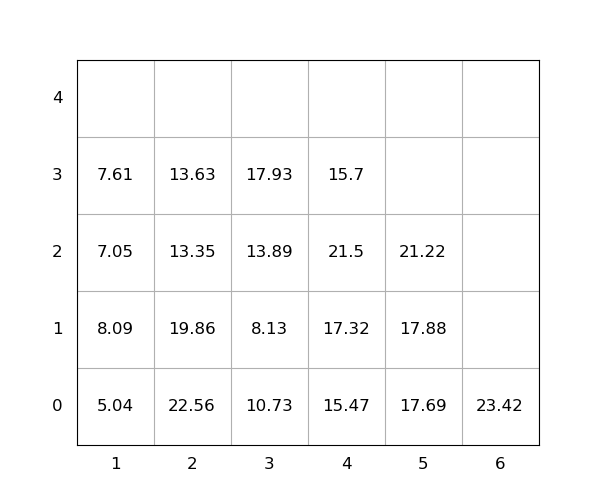

The table this chart was drawn from, first rows:
idx, loc_x, loc_y, loc_z, weight, group, score, seq, reloc, size(ft)
1, 4, 0, 0, 15.47, 0, 15.47, 0, 0, 20
2, 5, 0, 0, 17.69, 0, 17.69, 0, 0, 20
3, 2, 0, 0, 22.56, 0, 22.56, 0, 1.0, 20
4, 2, 0, 1, 19.86, 0, 19.86, 1, 1.0, 20
5, 1, 0, 0, 5.04, 0, 5.04, 2, 1.0, 20
6, 6, 0, 0, 23.42, 0, 23.42, 3, 0, 20
7, 1, 0, 1, 8.09, 0, 8.09, 4, 1.0, 20
8, 5, 0, 1, 17.88, 0, 17.88, 5, 0, 20
9, 4, 0, 1, 17.32, 0, 17.32, 6, 0, 20
10, 4, 0, 2, 21.5, 0, 21.5, 7, 1.0, 20
11, 3, 0, 0, 10.73, 0, 10.73, 8, 1.0, 20
12, 1, 0, 2, 7.05, 0, 7.05, 9, 1.0, 20
13, 5, 0, 2, 21.22, 0, 21.22, 10, 0, 20
14, 4, 0, 3, 15.7, 0, 15.7, 11, 1.0, 20
15, 2, 0, 2, 13.35, 0, 13.35, 12, 1.0, 20
16, 3, 0, 1, 8.13, 0, 8.13, 13, 1.0, 20
17, 3, 0, 2, 13.89, 0, 13.89, 14, 1.0, 20
18, 3, 0, 3, 17.93, 0, 17.93, 15, 1.0, 20
19, 1, 0, 3, 7.61, 0, 7.61, 16, 1.0, 20
20, 2, 0, 3, 13.63, 0, 13.63, 17, 1.0, 20
